Image classification data set "datasets" (aamnarifa/Wheat-Diseases-Detection on GitHub). Class labels (5): black point, fusarium foot rot, healthy leaf, leaf blight, wheat blast.

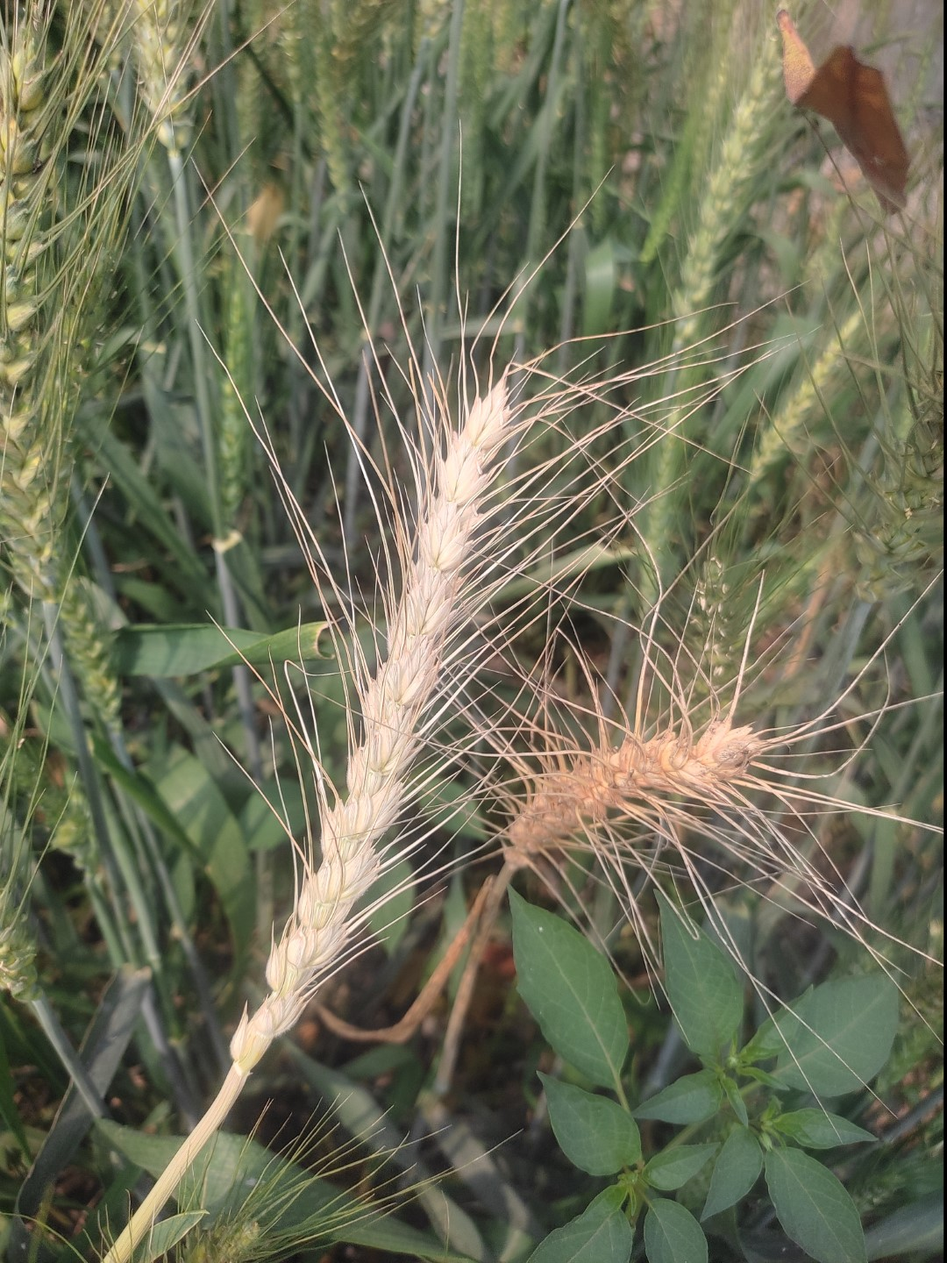
Label: wheat blast

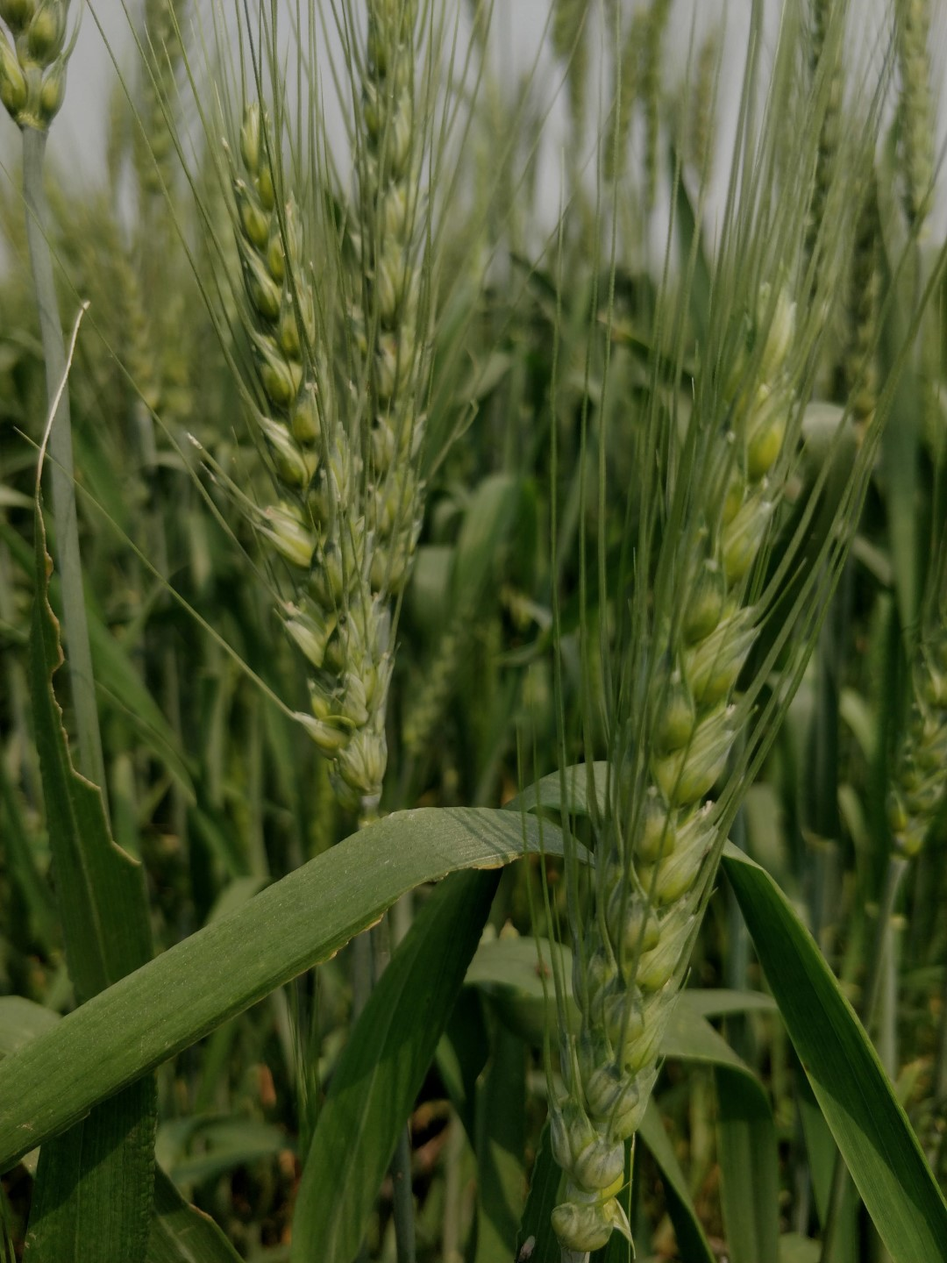
Label: healthy leaf

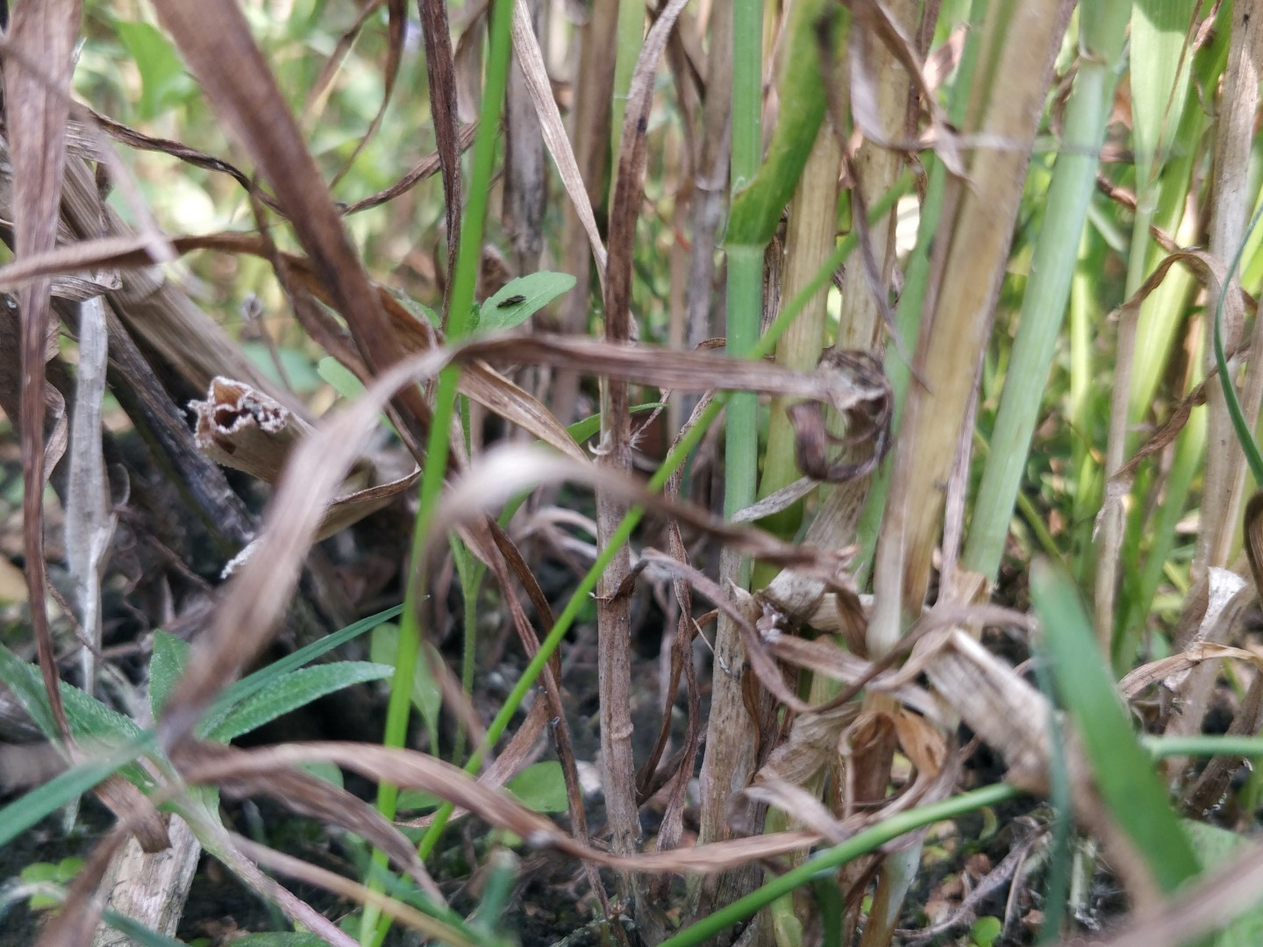
Label: fusarium foot rot

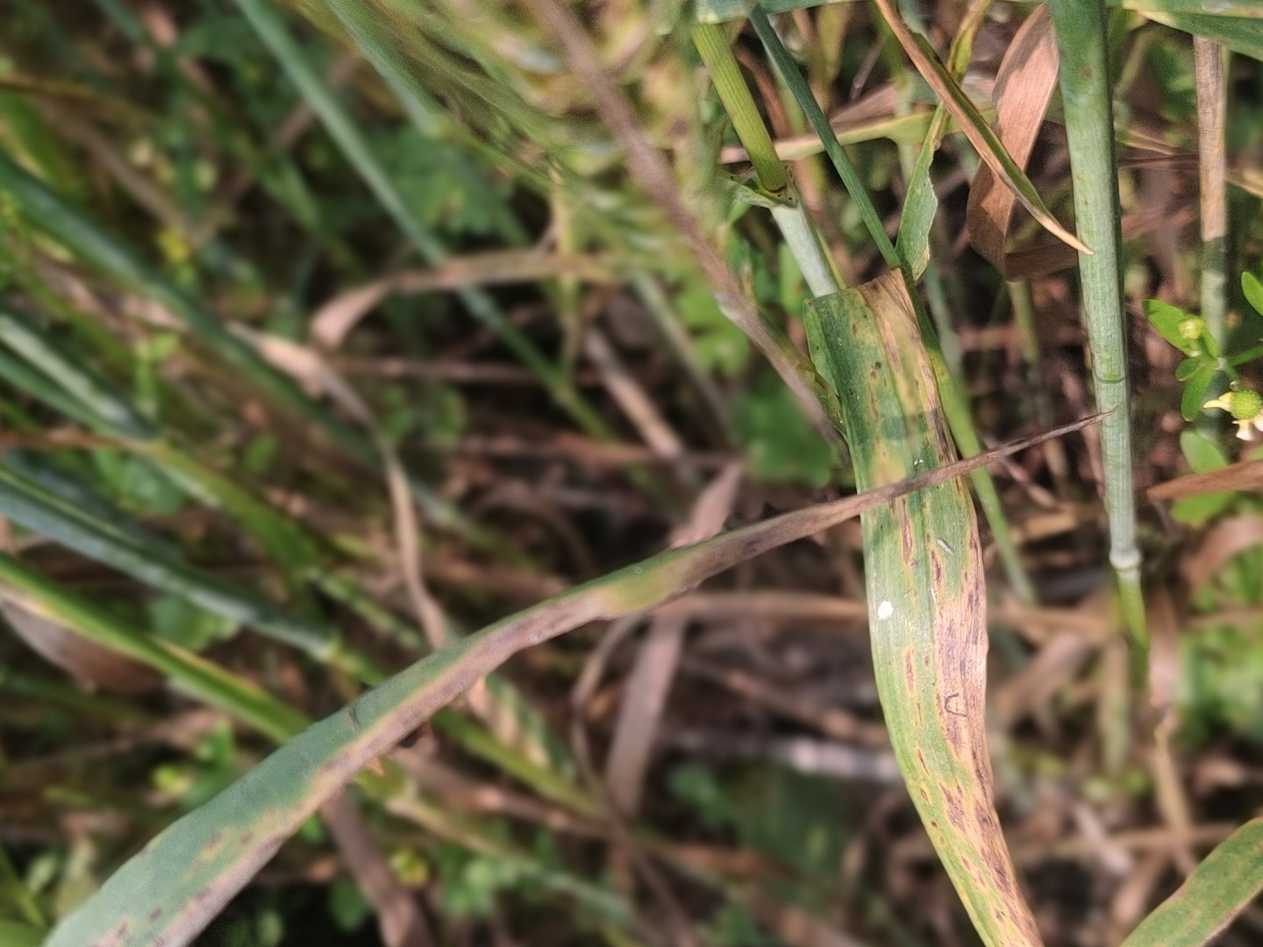
Label: leaf blight

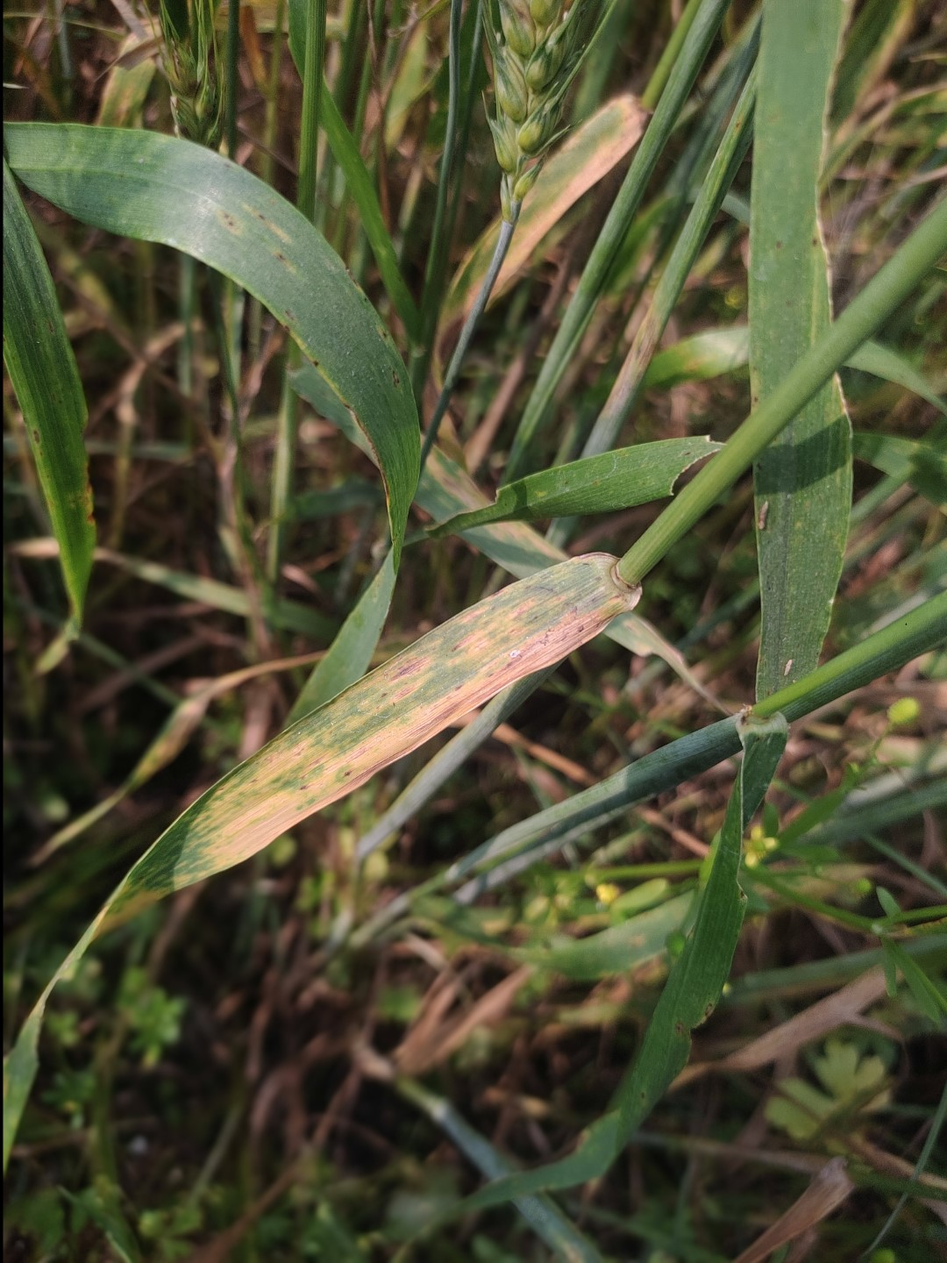
Label: leaf blight

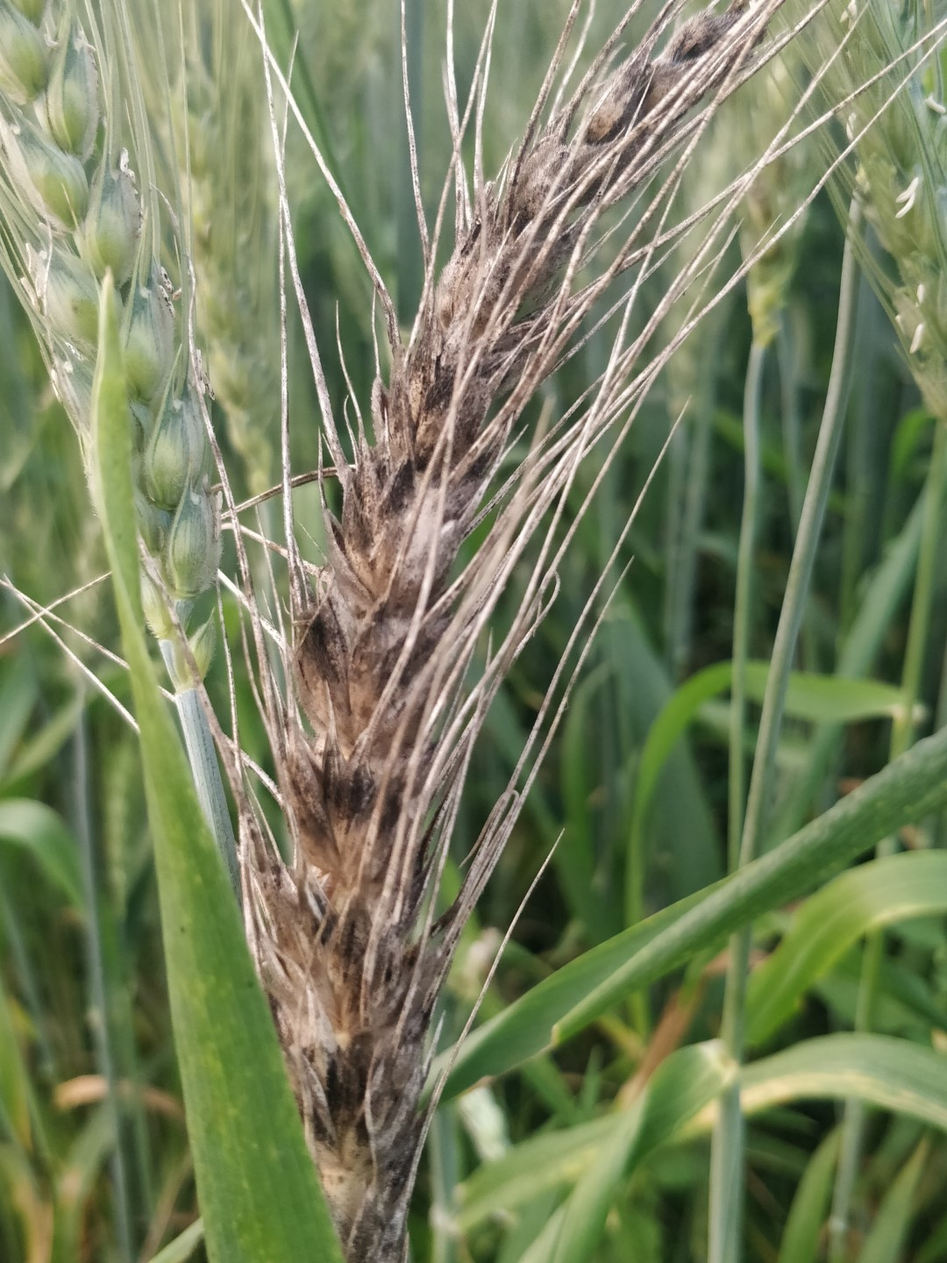
Label: black point
